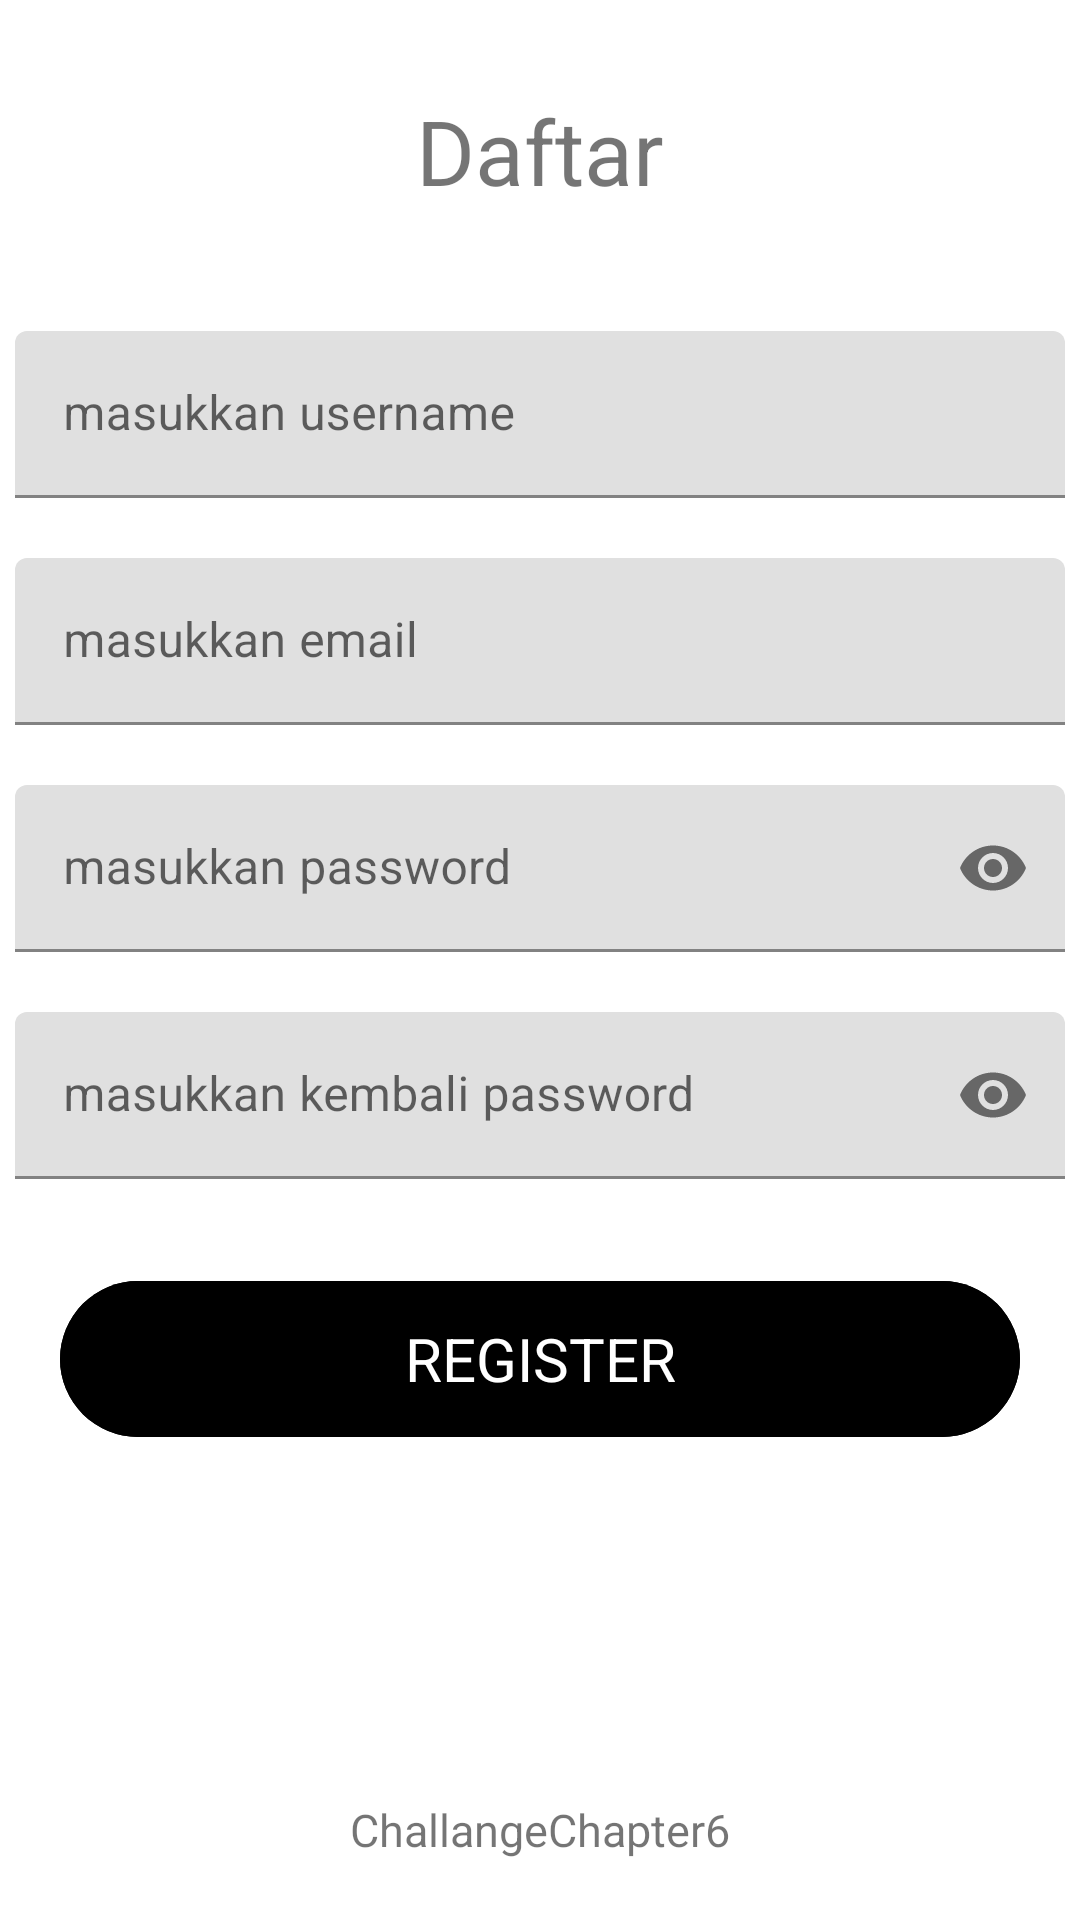

Reconstruct the res/layout file that produces this screen, plus the resources it refers to.
<!-- AndroidManifest.xml: application theme Theme.ChallangeChapter6 -->
<!-- res/layout/fragment_register.xml -->
<?xml version="1.0" encoding="utf-8"?>
<RelativeLayout
    xmlns:android="http://schemas.android.com/apk/res/android"
    xmlns:tools="http://schemas.android.com/tools"
    android:layout_width="match_parent"
    android:layout_height="match_parent"
    tools:context=".view.Register"
    xmlns:app="http://schemas.android.com/apk/res-auto">

    <com.google.android.material.textview.MaterialTextView
        android:id="@+id/txtRegister"
        android:layout_width="match_parent"
        android:layout_height="wrap_content"
        android:layout_marginTop="30dp"
        android:text="@string/daftar"
        android:textAlignment="center"
        android:textSize="30sp" />
    <com.google.android.material.textfield.TextInputLayout
        android:layout_below="@+id/txtRegister"
        android:id="@+id/txtUsername"
        android:layout_centerHorizontal="true"
        android:paddingBottom="20dp"
        android:layout_width="350dp"
        android:layout_height="wrap_content"
        android:layout_marginTop="40dp">

        <com.google.android.material.textfield.TextInputEditText
            android:id="@+id/et_username_register"
            android:layout_width="match_parent"
            android:layout_height="wrap_content"
            android:hint="@string/hint_txt_username"
            android:inputType="text" />
    </com.google.android.material.textfield.TextInputLayout>

    <com.google.android.material.textfield.TextInputLayout
        android:id="@+id/til_email"
        android:paddingBottom="20dp"
        android:layout_centerHorizontal="true"
        android:layout_below="@+id/txtUsername"
        android:layout_width="350dp"
        android:layout_height="wrap_content">

        <com.google.android.material.textfield.TextInputEditText
            android:id="@+id/et_email_register"
            android:layout_width="match_parent"
            android:layout_height="wrap_content"
            android:hint="@string/hint_txt_email"
            android:inputType="text" />
    </com.google.android.material.textfield.TextInputLayout>

    <com.google.android.material.textfield.TextInputLayout
        android:id="@+id/txtPassword"
        android:layout_centerHorizontal="true"
        android:layout_below="@+id/til_email"
        android:layout_width="350dp"
        android:layout_height="wrap_content"
        app:endIconMode="password_toggle">

        <com.google.android.material.textfield.TextInputEditText
            android:id="@+id/et_password_register"
            android:layout_width="match_parent"
            android:layout_height="wrap_content"
            android:hint="@string/hint_txt_pass"
            android:inputType="textPassword" />
    </com.google.android.material.textfield.TextInputLayout>
    <com.google.android.material.textfield.TextInputLayout
        android:id="@+id/txtRepPass"
        android:layout_below="@+id/txtPassword"
        android:layout_centerHorizontal="true"
        android:paddingTop="20dp"
        android:paddingBottom="20dp"
        android:layout_width="350dp"
        android:layout_height="wrap_content"
        app:endIconMode="password_toggle">

        <com.google.android.material.textfield.TextInputEditText
            android:id="@+id/et_konfirm_password_register"
            android:layout_width="match_parent"
            android:layout_height="wrap_content"
            android:hint="@string/hint_rep_pass"
            android:inputType="textPassword" />
    </com.google.android.material.textfield.TextInputLayout>

    <com.google.android.material.button.MaterialButton
        android:id="@+id/btn_register"
        style="@style/button"
        android:layout_width="match_parent"
        android:layout_height="60dp"
        android:layout_below="@+id/txtRepPass"
        android:text="@string/register_buttonTxt" />

    <com.google.android.material.textview.MaterialTextView
        style="@style/UiText"
        android:layout_width="match_parent"
        android:layout_height="wrap_content"
        android:text="@string/app_name"
        android:layout_alignParentBottom="true"/>



</RelativeLayout>
<!-- resources referenced by this layout -->
<resources>
  <string name="app_name">ChallangeChapter6</string>
  <string name="daftar">Daftar</string>
  <string name="hint_rep_pass">masukkan kembali password</string>
  <string name="hint_txt_email">masukkan email</string>
  <string name="hint_txt_pass">masukkan password</string>
  <string name="hint_txt_username">masukkan username</string>
  <string name="register_buttonTxt">Register</string>
  <style name="UiText">
          <item name="android:textAlignment">center</item>
          <item name="android:textSize">15sp</item>
          <item name="android:layout_margin">20sp</item>
      </style>
  <style name="button" parent="Widget.Material3.Button">
          <item name="android:textAllCaps">true</item>
          <item name="android:textSize">20sp</item>
          <item name="android:layout_marginTop">10dp</item>
          <item name="android:layout_marginRight">20dp</item>
          <item name="android:layout_marginLeft">20dp</item>
          <item name="android:layout_marginBottom">10dp</item>
          <item name="android:backgroundTint">@color/black</item>
      </style>
  <style name="Theme.ChallangeChapter6" parent="Theme.MaterialComponents.DayNight.DarkActionBar">
          
          <item name="colorPrimary">@color/purple_500</item>
          <item name="colorPrimaryVariant">@color/purple_700</item>
          <item name="colorOnPrimary">@color/white</item>
          
          <item name="colorSecondary">@color/teal_200</item>
          <item name="colorSecondaryVariant">@color/teal_700</item>
          <item name="colorOnSecondary">@color/black</item>
          
          <item name="android:statusBarColor" tools:targetApi="l">?attr/colorPrimaryVariant</item>
          
      </style>
  <!-- not gathered from this repository: default colours our renderer supplied (Android Studio template values) -->
  <color name="purple_500">#FF6200EE</color>
  <color name="purple_700">#FF3700B3</color>
  <color name="teal_200">#FF03DAC5</color>
  <color name="teal_700">#FF018786</color>
  <color name="black">#FF000000</color>
  <color name="white">#FFFFFFFF</color>
</resources>
